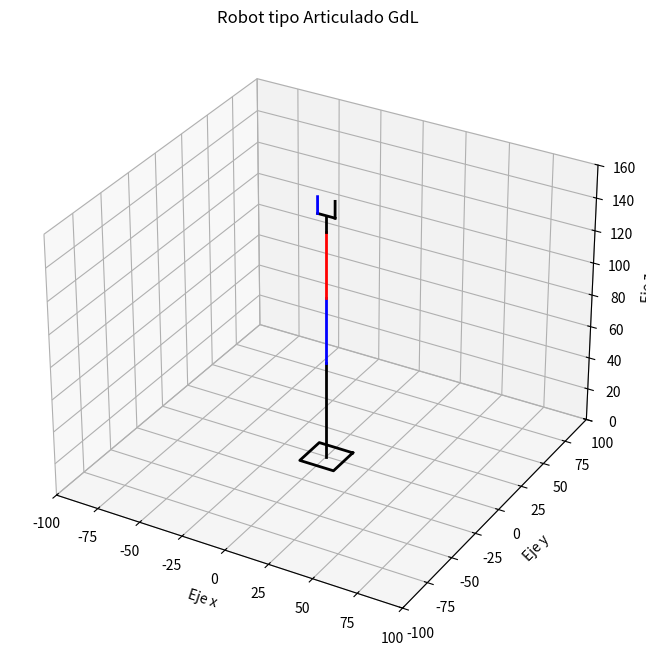

The script that saved this image:
# -------------Robot tipo Articulado.------------------------
# Instituto tecnológico de Chihuahua.
# [redacted]
# [redacted]
import matplotlib.pyplot as plt
import numpy as np
import math as m
from mpl_toolkits import mplot3d

# La libreria matplotlib sirve para la graficación.
# La libreria numpy sirve para las matrices.
# Hace que la gráfica sea interactiva y poder mover el punto de perspectiva.
# Importante seguir esta secuencia de datos theta, d, alpha y a para las matrices que se van a probar.
#vars th1  th2 th3 th4 th5
#    base hombro codo pitch roll
th = [-90, -90, 0, 90, 180]            # Parámetros cinemáticos del robot, las distancias están en cm y los
d  = [60,   0,  0,  0, 20]            # ángulos en grados
al = [-90,  0,  0, 90, 0]
a  = [ 0,  40,  40, 0, 0]
#------------Definimos la función tranmat para obtener las traslaciones--------------------------------------
def tranmat(th,d,al,a):
    th = th*m.pi/180  #Las funciones trigonométricas reciben el ángulo en radianes, se realiza una conversión
    al = al*m.pi/180  #Al ser alpha dada en grados tambien se combierte
    T = np.array([[m.cos(th), -m.sin(th)*m.cos(al),  m.sin(th)*m.sin(al),  a*m.cos(th)],
                  [m.sin(th),  m.cos(th)*m.cos(al), -m.cos(th)*m.sin(al),  a*m.sin(th)],
                  [      0,         m.sin(al),              m.cos(al),          d     ],       
                  [      0,              0,                    0,               1     ]])
    return T # Regresa T en este caso seria una traslación
# Impresión de matrices
#T10=tranmat(0,50,0,40)
#print(T10)
hombro=tranmat(th[0],d[0],al[0],a[0])
codo=np.dot(hombro,tranmat(th[1],d[1],al[1],a[1]))
wrist=np.dot(codo,tranmat(th[2],d[2],al[2],a[2]))
wrist2=np.dot(wrist,tranmat(th[3],d[3],al[3],a[3]))
tool=np.dot(wrist2,tranmat(th[4],d[4],al[4],a[4]))

f=np.dot(tool,[0, 0, -10, 1])   #     Localizacion de los puntos para dibujar la herramienta
                                #
b=np.dot(tool,[0, -5, -10, 1])  #               b --- c
                                #              |
c=np.dot(tool,[0, -5, 0, 1])    #   wrist ---- f     tool    El ancho de la herremienta y la longitud 
g=np.dot(tool,[0, 5, -10, 1])   #             |             de los dedoses de 10 unidades, por lo que
                                #             g --- e       se recomienda usar d4 > = 15 unidades
e=np.dot(tool,[0, 5, 0, 1])     #
# Comentarios personales de la herramienta, en el comentario de arriba aparecen 5 letras las cuales representan los puntos o 
# estremidades de la herramienta para su posterior graficación
print(tool)
fig = plt.figure(figsize=(8,8))

ax=plt.axes(projection='3d')
ax.set_xlabel('Eje x')
ax.set_ylabel('Eje y')
ax.set_zlabel('Eje z')
 
ax.plot3D([10, 10, -10, -10, 10], [10, -10, -10, 10, 10],[0, 0, 0, 0, 0], color = 'k', lw=2) #Para dibujar la placa      
                    # Líneas que representan la placa base del robot

#ax.plot3D([0, 0], [0, 0], [0, d[0]], color = 'k', lw=2)   # Línea del torso del robot esta linea no es necesaria porque las uniones del robot estan en una linea normal.
ax.plot3D([0, hombro[0,3]], [0, hombro[1,3]], [0, hombro[2,3]], color = 'k', lw=2)  

#ax.plot3D([hombro[0,3], hombro[0,3]], [hombro[1,3], hombro[1,3]],[hombro[2,3], hombro[2,3]+d[1]], color = 'b', lw=2) # Línea del brazo esta linea no es necesaria porque las uniones del robot estan en una linea normal.
ax.plot3D([hombro[0,3], codo[0,3]], [hombro[1,3], codo[1,3]],[hombro[2,3], codo[2,3]], color = 'b', lw=2) # del robot
    
    
ax.plot3D([codo[0,3], wrist2[0,3]], [codo[1,3], wrist2[1,3]],[codo[2,3], wrist2[2,3]], color = 'r', lw=2) # Línea del antebrazo esta linea no es necesaria porque las uniones del robot estan en una linea normal.
                                                                                          # del robot
# Dibujo de las líneas que forman la herramienta (tenaza)
        
ax.plot3D([wrist2[0,3], f[0]], [wrist2[1,3], f[1]],[wrist2[2,3], f[2]], color = 'k', lw=2)
ax.plot3D([b[0], g[0]], [b[1], g[1]], [b[2], g[2]], color = 'k', lw=2)
ax.plot3D([b[0], c[0]], [b[1], c[1]], [b[2], c[2]], color = 'k', lw=2)
ax.plot3D([e[0], g[0]], [e[1], g[1]], [e[2], g[2]], color = 'b', lw=2)

ax.set_xlim(-100,100) # Dimenciones que queremos en el eje x en este caso de -100 a 100
ax.set_ylim(-100,100) # Dimenciones que queremos en el eje y en este caso de -100 a 100
ax.set_zlim(0,160) #Dimenciones que queremos en el eje z en este caso de 0 a 160 siendo el cero el suelo
ax.set_title('Robot tipo Articulado GdL') # Sirve para mostrar en la parte superior el titulo de la grafica
plt.show()  # Comando para mostrar el plot (Gráfica)
